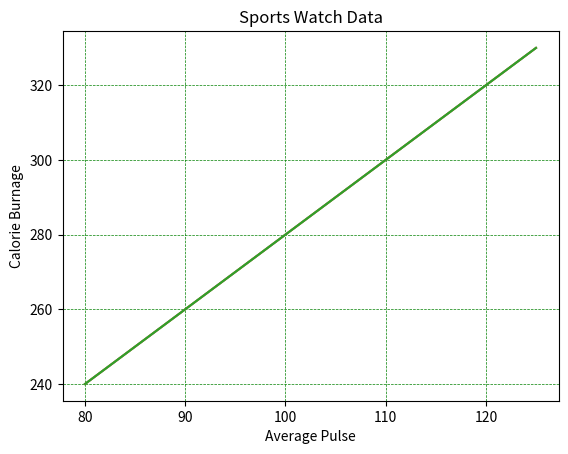

This chart was generated by the following Python code:
"""
Adicionar linhas de grade a um gráfico
Com o Pyplot, você pode usar a grid() para adicionar linhas de grade ao gráfico.
"""
import numpy as np
import matplotlib.pyplot as plt

x = np.array([80, 85, 90, 95, 100, 105, 110, 115, 120, 125])
y = np.array([240, 250, 260, 270, 280, 290, 300, 310, 320, 330])

plt.title("Sports Watch Data")
plt.xlabel("Average Pulse")
plt.ylabel("Calorie Burnage")

plt.plot(x, y)

plt.grid()

plt.show()




"""
Especificar quais linhas de grade exibir
Você pode usar o axis parâmetro na grid() para especificar quais linhas de grade exibir.
Os valores legais são: 'x', 'y' e 'both'. O valor padrão é 'both'
"""
plt.title("Sports Watch Data")
plt.xlabel("Average Pulse")
plt.ylabel("Calorie Burnage")

plt.plot(x, y)

plt.grid(axis = 'x')

plt.show()



"""
Definir propriedades de linha para a grade
Você também pode definir as propriedades de linha da grade, assim: grid(color = ' color ', linestyle = ' linestyle ', linewidth = number )
"""
plt.title("Sports Watch Data")
plt.xlabel("Average Pulse")
plt.ylabel("Calorie Burnage")

plt.plot(x, y)

plt.grid(color = 'green', linestyle = '--', linewidth = 0.5)

plt.show()